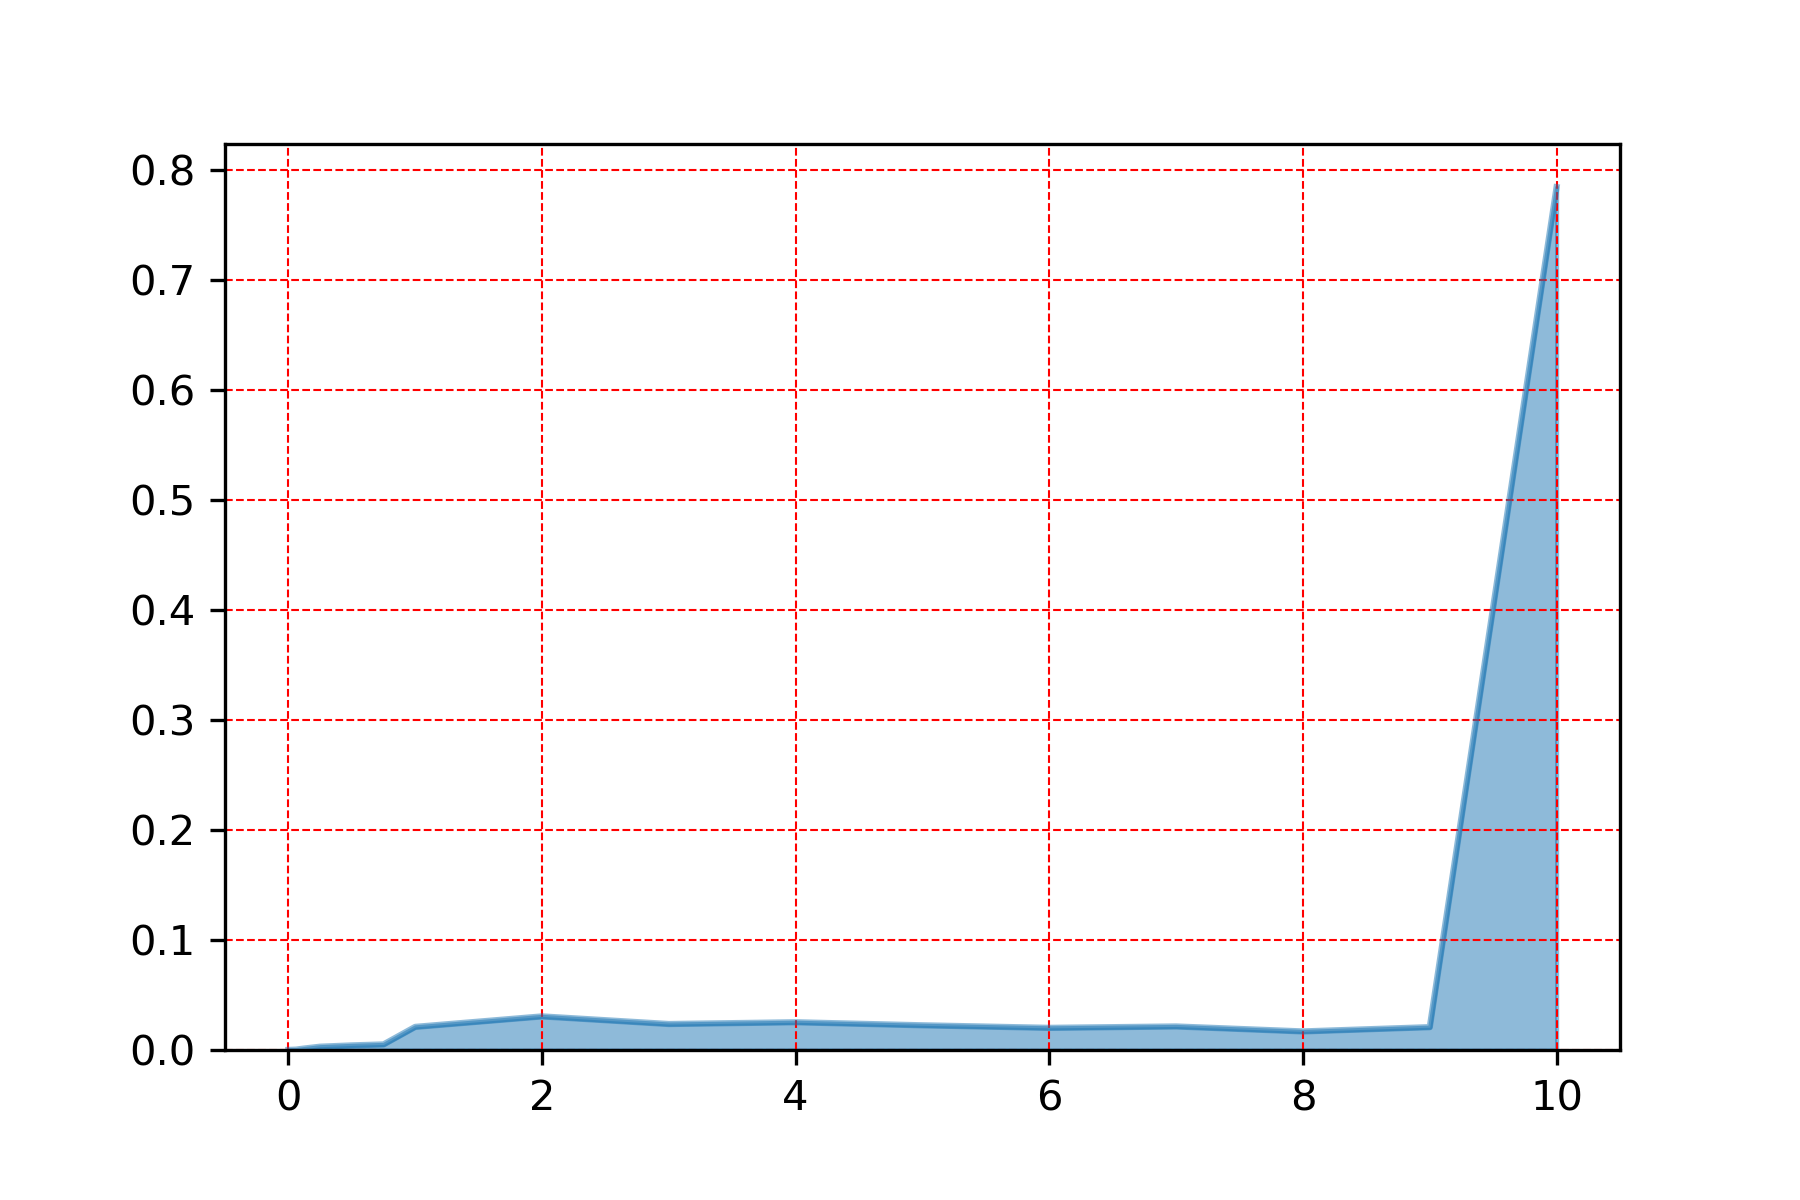

Data behind this chart, as committed beside it:
, vis
10.0, 0.7841
2.0, 0.03053
4.0, 0.02521
3.0, 0.0236
5.0, 0.02244
7.0, 0.02139
1.0, 0.02101
9.0, 0.02075
6.0, 0.02012
8.0, 0.01687
0.75, 0.005067
0.5, 0.00418
0.25, 0.002998
0.12, 0.001267
0.06, 0.0003378
0.0, 6.333389630130046e-05
